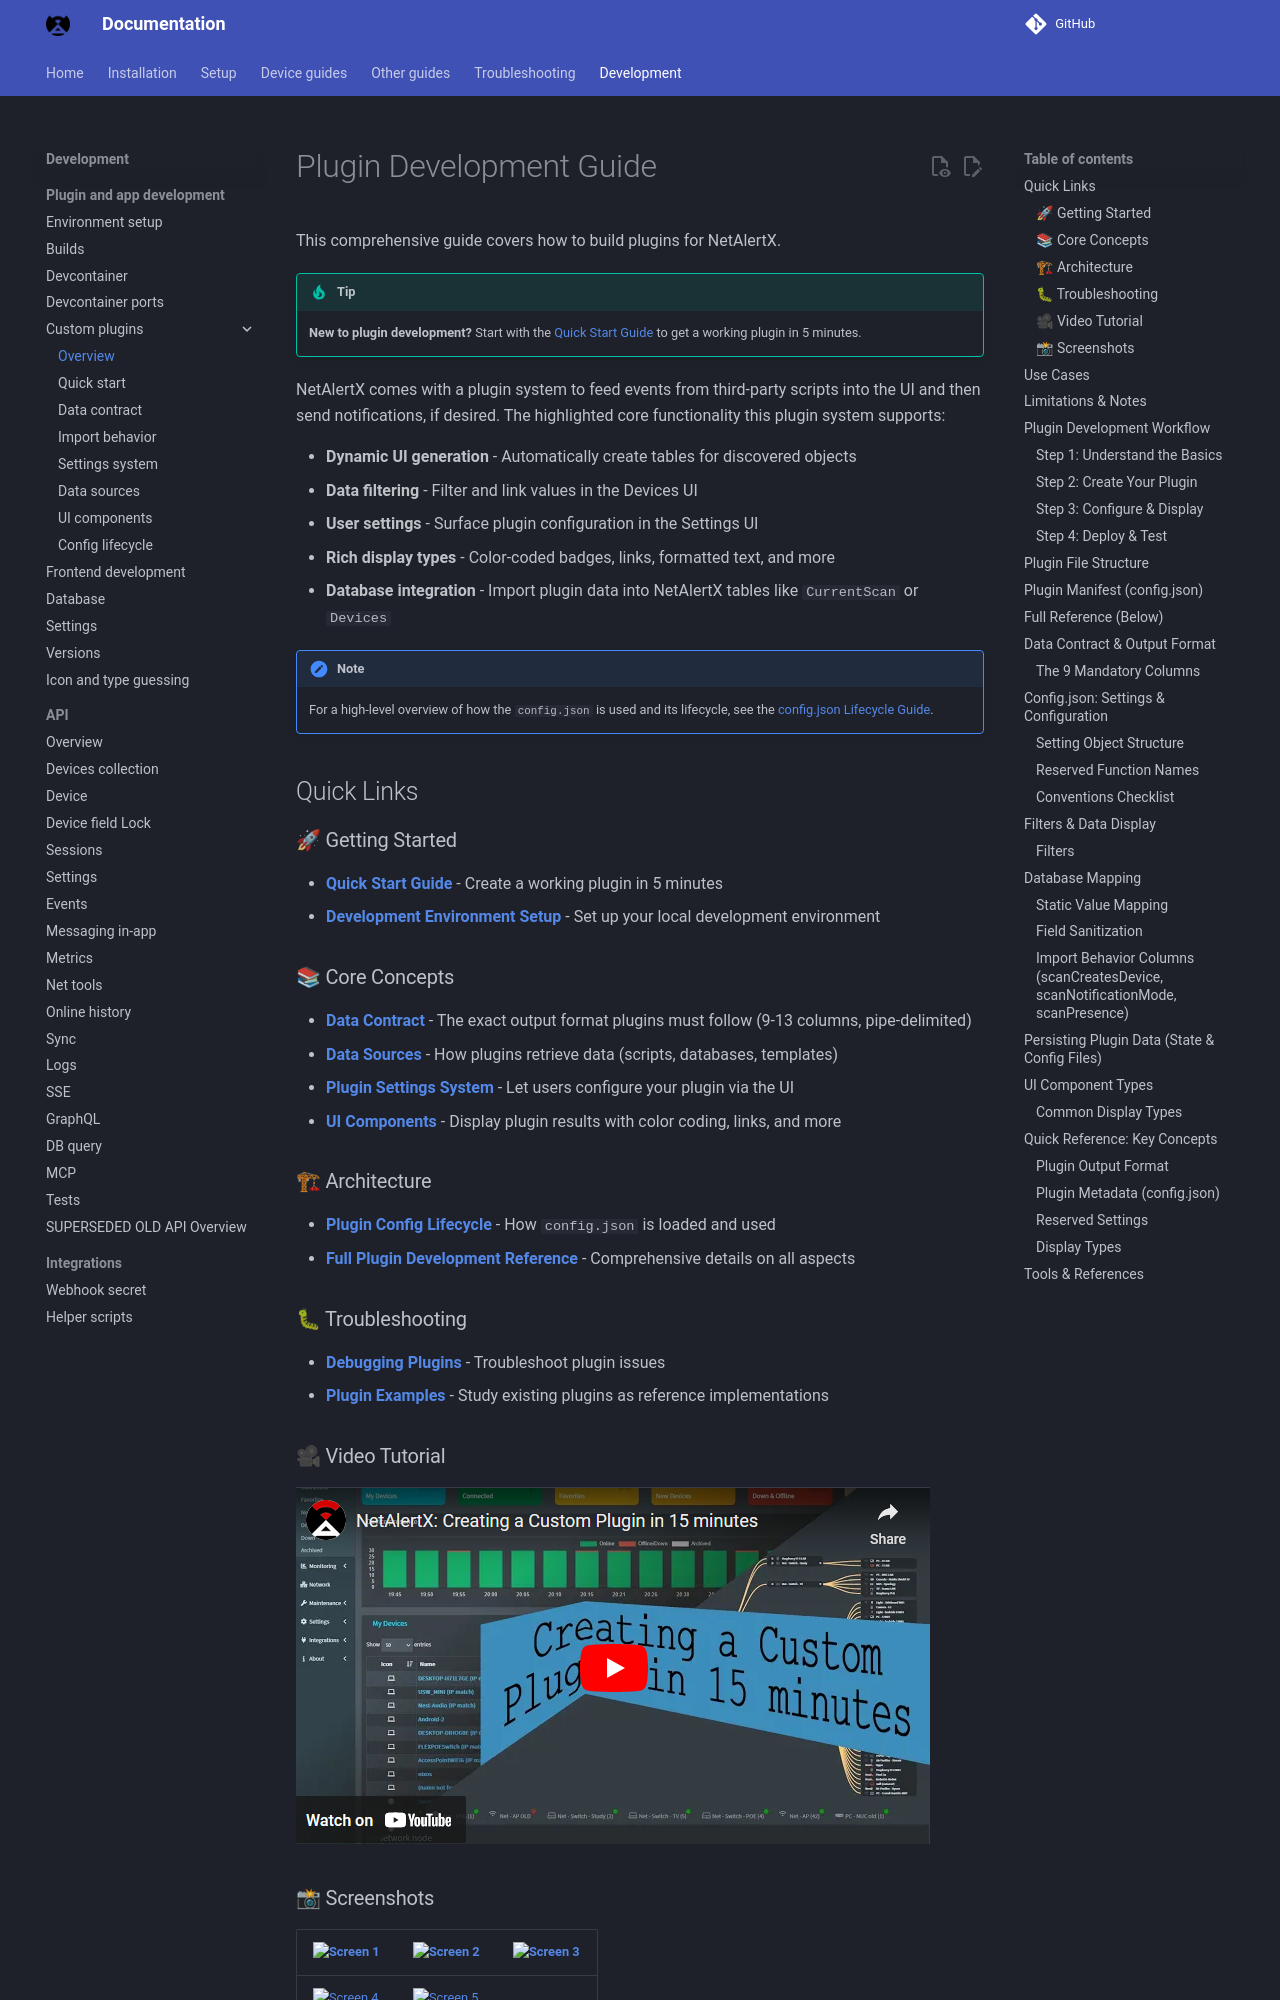

repository: bryanwills/NetAlertX · page: PLUGINS_DEV/index.html · generator: mkdocs

# Plugin Development Guide

This comprehensive guide covers how to build plugins for NetAlertX.

> [!TIP]
> **New to plugin development?** Start with the [Quick Start Guide](PLUGINS_DEV_QUICK_START.md) to get a working plugin in 5 minutes.

NetAlertX comes with a plugin system to feed events from third-party scripts into the UI and then send notifications, if desired. The highlighted core functionality this plugin system supports:

* **Dynamic UI generation** - Automatically create tables for discovered objects
* **Data filtering** - Filter and link values in the Devices UI
* **User settings** - Surface plugin configuration in the Settings UI
* **Rich display types** - Color-coded badges, links, formatted text, and more
* **Database integration** - Import plugin data into NetAlertX tables like `CurrentScan` or `Devices`

> [!NOTE]
> For a high-level overview of how the `config.json` is used and its lifecycle, see the [config.json Lifecycle Guide](PLUGINS_DEV_CONFIG.md).

## Quick Links

### 🚀 Getting Started
- **[Quick Start Guide](PLUGINS_DEV_QUICK_START.md)** - Create a working plugin in 5 minutes
- **[Development Environment Setup](./DEV_ENV_SETUP.md)** - Set up your local development environment

### 📚 Core Concepts
- **[Data Contract](PLUGINS_DEV_DATA_CONTRACT.md)** - The exact output format plugins must follow (9-13 columns, pipe-delimited)
- **[Data Sources](PLUGINS_DEV_DATASOURCES.md)** - How plugins retrieve data (scripts, databases, templates)
- **[Plugin Settings System](PLUGINS_DEV_SETTINGS.md)** - Let users configure your plugin via the UI
- **[UI Components](PLUGINS_DEV_UI_COMPONENTS.md)** - Display plugin results with color coding, links, and more

### 🏗 Architecture
- **[Plugin Config Lifecycle](PLUGINS_DEV_CONFIG.md)** - How `config.json` is loaded and used
- **[Full Plugin Development Reference](#full-reference-below)** - Comprehensive details on all aspects

### 🐛 Troubleshooting
- **[Debugging Plugins](DEBUG_PLUGINS.md)** - Troubleshoot plugin issues
- **[Plugin Examples](https://github.com/netalertx/NetAlertX/tree/main/server/plugins)** - Study existing plugins as reference implementations

### 🎥 Video Tutorial

[![Watch the video](./img/YouTube_thumbnail.png)](https://youtu.be/cdbxlwiWhv8)

### 📸 Screenshots

| ![Screen 1][screen1] | ![Screen 2][screen2] | ![Screen 3][screen3] |
|----------------------|----------------------| ----------------------|
| ![Screen 4][screen4] |  ![Screen 5][screen5] |

## Use Cases

Plugins are infinitely flexible. Here are some examples:

* **Device Discovery** - Scan networks using ARP, mDNS, DHCP leases, or custom protocols
* **Service Monitoring** - Monitor web services, APIs, or network services for availability
* **Integration** - Import devices from PiHole, Home Assistant, Unifi, or other systems
* **Enrichment** - Add data like geolocation, threat intelligence, or asset metadata
* **Alerting** - Send notifications to Slack, Discord, Telegram, email, or webhooks
* **Reporting** - Generate insights from existing NetAlertX database (open ports, recent changes, etc.)
* **Custom Logic** - Create fake devices, trigger automations, or implement custom heuristics

If you can imagine it and script it, you can build a plugin.
